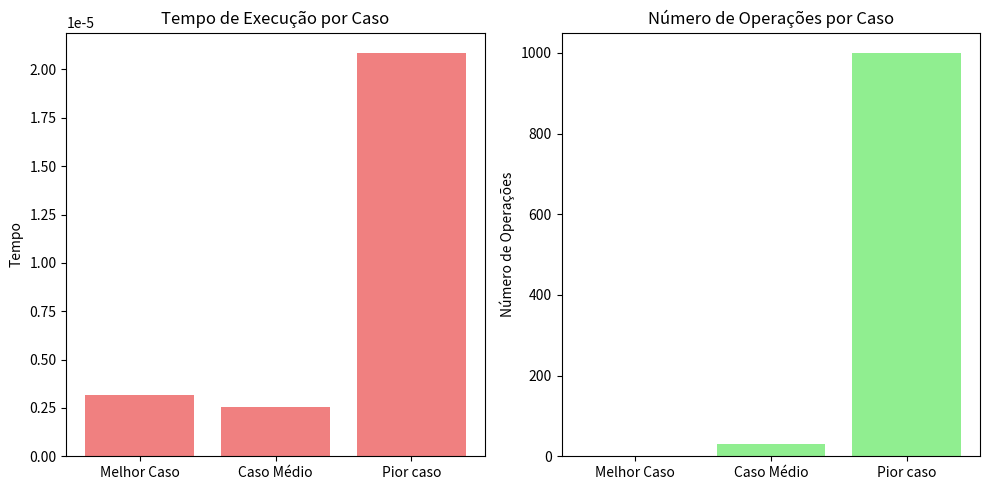

Python code for this plot:
import time
import matplotlib.pyplot as plt

def busca_linear(lista, alvo):
    operacao = 0  # Contador de operações
    for i in range(len(lista)):
        operacao += 1  # Conta cada iteração do loop
        if lista[i] == alvo:
            return i, operacao  # Retorna a posição e o número de operações
    return -1, operacao  # Se não encontrar, retorna -1 e o número de operações

print()
# Melhor caso O(1)
numeros_pequenos = [15, 10, 5, 20, 25]
alvo = 15
inicio1 = time.perf_counter()
resultado, operacoes1 = busca_linear(numeros_pequenos, alvo)
fim1 = time.perf_counter()
tempo_execucao1 = fim1 - inicio1
print(f"Resultado(posição): {resultado}")
print(f"Tempo de execução: {tempo_execucao1:.6f} segundos")
print(f"Número total de operações: {operacoes1}\n")


# Médio caso O(n/2)
numeros_medios = list(range(1, 51))  # Lista de 1 a 50
alvo = 30
inicio2 = time.perf_counter()
resultado, operacoes2 = busca_linear(numeros_medios, alvo)
fim2 = time.perf_counter()
tempo_execucao2 = fim2 - inicio2
print(f"Resultado(posição): {resultado}")
print(f"Tempo de execução: {tempo_execucao2:.6f} segundos")
print(f"Número total de operações: {operacoes2}\n")


# Pior caso O(n)
numeros_grandes = list(range(1, 10001))  # Lista de 1 a 10000
alvo =1000
inicio3 = time.perf_counter()
resultado, operacoes3 = busca_linear(numeros_grandes, alvo)
fim3 = time.perf_counter()
tempo_execucao3 = fim3 - inicio3
print(f"Resultado(posição): {resultado}")
print(f"Tempo de execução: {tempo_execucao3:.6f} segundos")
print(f"Número total de operações: {operacoes3}\n")


# Pior caso O(n) (número não encontrado)
numeros_mega_grande = list(range(1, 1000001))  # Lista de 1 a 1000000
alvo = 1000001 
inicio4 = time.perf_counter()
resultado, operacoes4 = busca_linear(numeros_mega_grande, alvo)
fim4 = time.perf_counter()
tempo_execucao4 = fim4 - inicio4

if resultado != -1:
    print()
else:
    print(f"Tempo de execução: {tempo_execucao4:.6f} segundos")
    print(f"Resultado(posição): O número desejado não está na lista.")
    print(f"Número total de operações: {operacoes4}")



# Dados do melhor caso e caso médio
casos = ['Melhor Caso', 'Caso Médio','Pior caso']
tempos = [tempo_execucao1, tempo_execucao2,tempo_execucao3]  # Usando o tempo de execução para o melhor e caso médio
operacoes = [operacoes1, operacoes2,operacoes3]  # Usando o número de operações para o melhor e caso médio

# Criando o gráfico para tempo de execução
plt.figure(figsize=(10, 5))

plt.subplot(1, 2, 1)
plt.bar(casos, tempos, color='lightcoral')
plt.title('Tempo de Execução por Caso')
plt.ylabel('Tempo')

# Criando o gráfico para número de operações
plt.subplot(1, 2, 2)
plt.bar(casos, operacoes, color='lightgreen')
plt.title('Número de Operações por Caso')
plt.ylabel('Número de Operações')

# Ajustando o layout
plt.tight_layout()
plt.show()
